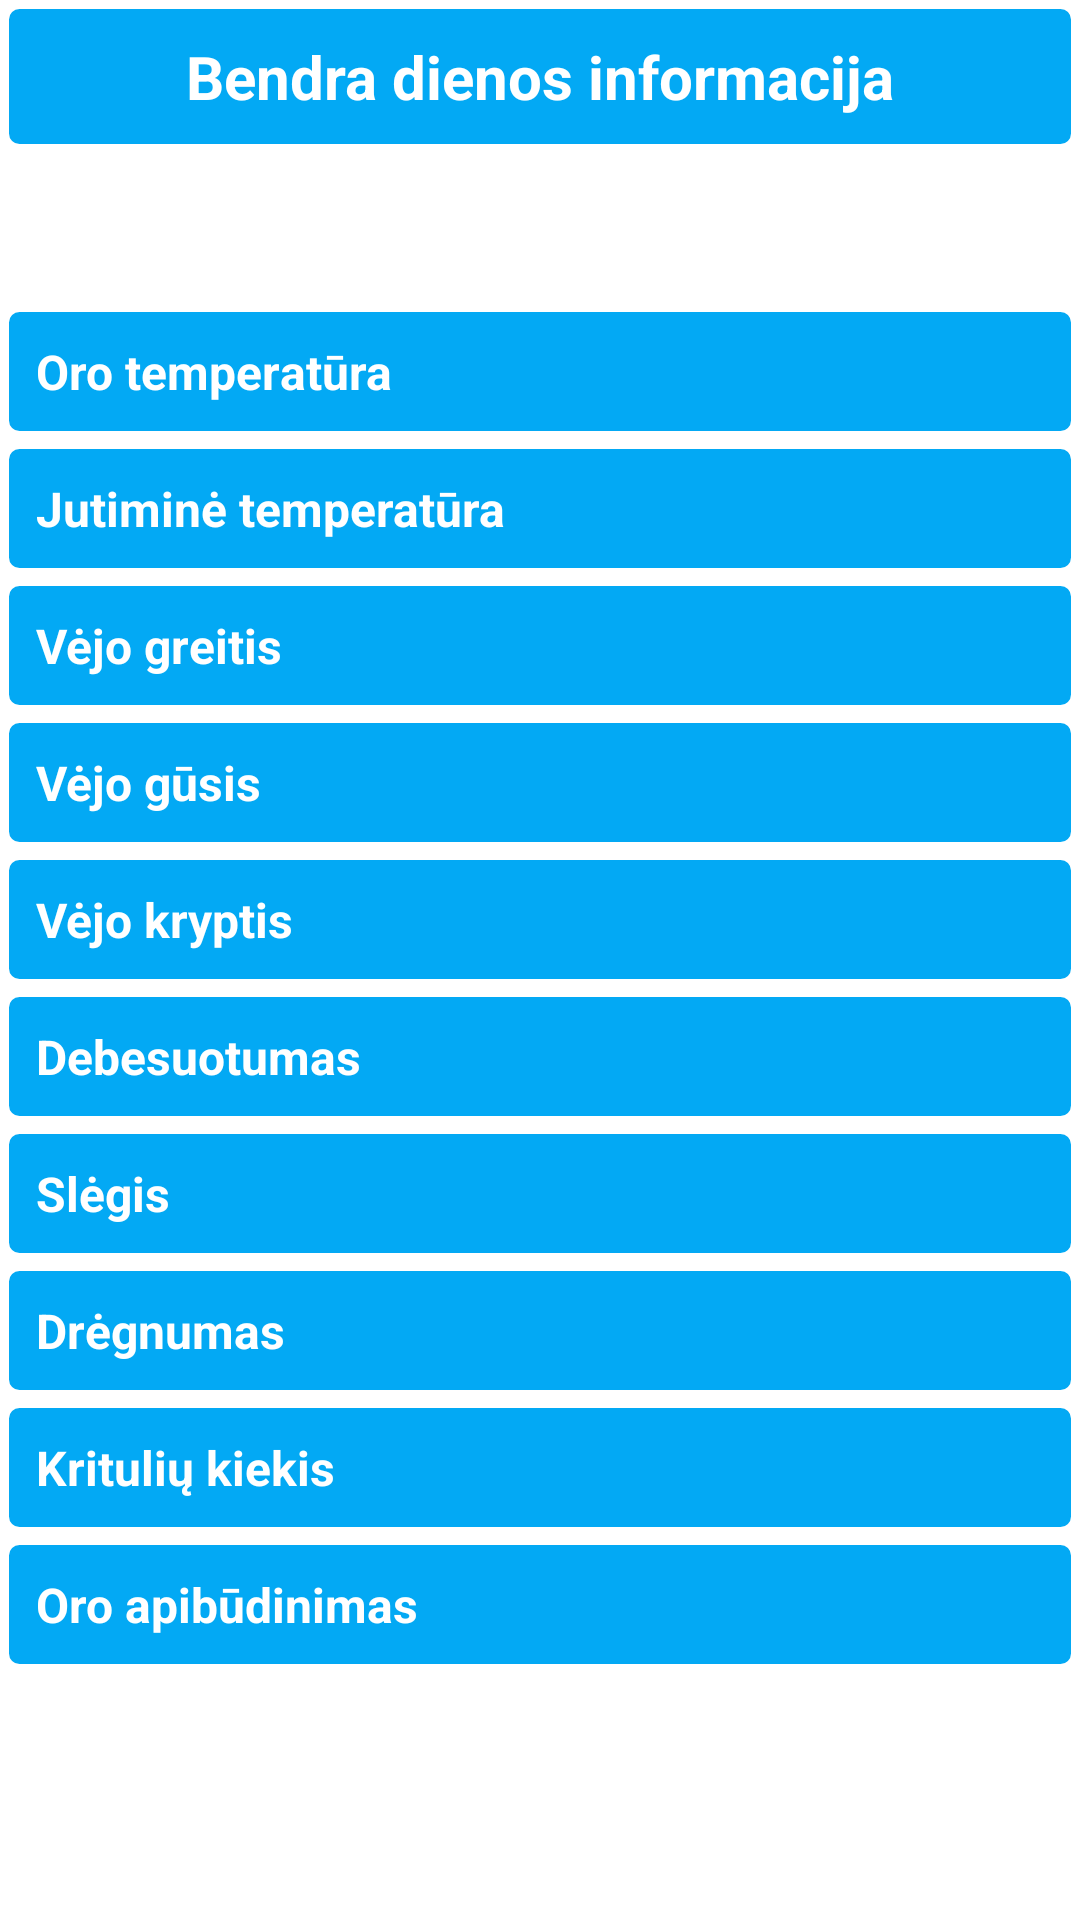

Here is an Android app screen rendered from its layout file. Give the layout XML and the strings, colors and styles it references.
<!-- AndroidManifest.xml: application theme Theme.SvieziasOras -->
<!-- res/layout/activity_day_forecasts.xml -->
<?xml version="1.0" encoding="utf-8"?>
<androidx.constraintlayout.widget.ConstraintLayout xmlns:android="http://schemas.android.com/apk/res/android"
    xmlns:app="http://schemas.android.com/apk/res-auto"
    xmlns:tools="http://schemas.android.com/tools"
    android:layout_width="match_parent"
    android:layout_height="match_parent"
    tools:context=".DayForecastsActivity">

    <ScrollView
        android:id="@+id/scrollView2"
        android:layout_width="match_parent"
        android:layout_height="match_parent">

        <LinearLayout
            android:layout_width="match_parent"
            android:layout_height="wrap_content"
            android:orientation="vertical">

            <TextView
                android:id="@+id/dayInfoTextView"
                android:layout_width="match_parent"
                android:layout_height="wrap_content"
                android:gravity="center"
                android:padding="12dp"
                android:background="@drawable/square_day_info"
                android:textColor="@color/white"
                android:text="Bendra dienos informacija"
                android:textSize="20sp"
                android:textStyle="bold" />

            <HorizontalScrollView
                android:id="@+id/hourHScroll"
                android:layout_width="match_parent"
                android:layout_height="50dp">

                <LinearLayout
                    android:id="@+id/hourLinearLayout"
                    android:layout_width="0dp"
                    android:layout_height="match_parent"
                    android:orientation="horizontal"></LinearLayout>
            </HorizontalScrollView>

            <TextView
                android:id="@+id/temperatureTextView"
                android:layout_width="match_parent"
                android:layout_height="wrap_content"
                android:gravity="center|left"
                android:padding="12dp"
                android:background="@drawable/square_day_info"
                android:textColor="@color/white"
                android:text="Oro temperatūra"
                android:textSize="16sp"
                android:textStyle="bold" />

            <TextView
                android:id="@+id/feelTemperatureTextView"
                android:layout_width="match_parent"
                android:layout_height="wrap_content"
                android:gravity="center|left"
                android:padding="12dp"
                android:background="@drawable/square_day_info"
                android:textColor="@color/white"
                android:text="Jutiminė temperatūra"
                android:textSize="16sp"
                android:textStyle="bold" />

            <TextView
                android:id="@+id/windSpeedTextView"
                android:layout_width="match_parent"
                android:layout_height="wrap_content"
                android:gravity="center|left"
                android:padding="12dp"
                android:background="@drawable/square_day_info"
                android:textColor="@color/white"
                android:text="Vėjo greitis"
                android:textSize="16sp"
                android:textStyle="bold" />

            <TextView
                android:id="@+id/windGustTextView"
                android:layout_width="match_parent"
                android:layout_height="wrap_content"
                android:gravity="center|left"
                android:padding="12dp"
                android:background="@drawable/square_day_info"
                android:textColor="@color/white"
                android:text="Vėjo gūsis"
                android:textSize="16sp"
                android:textStyle="bold" />

            <TextView
                android:id="@+id/windDirectionTextView"
                android:layout_width="match_parent"
                android:layout_height="wrap_content"
                android:gravity="center|left"
                android:padding="12dp"
                android:background="@drawable/square_day_info"
                android:textColor="@color/white"
                android:text="Vėjo kryptis"
                android:textSize="16sp"
                android:textStyle="bold" />

            <TextView
                android:id="@+id/cloudCoverTextView"
                android:layout_width="match_parent"
                android:layout_height="wrap_content"
                android:gravity="center|left"
                android:padding="12dp"
                android:background="@drawable/square_day_info"
                android:textColor="@color/white"
                android:text="Debesuotumas"
                android:textSize="16sp"
                android:textStyle="bold" />

            <TextView
                android:id="@+id/pressureTextView"
                android:layout_width="match_parent"
                android:layout_height="wrap_content"
                android:gravity="center|left"
                android:padding="12dp"
                android:background="@drawable/square_day_info"
                android:textColor="@color/white"
                android:text="Slėgis"
                android:textSize="16sp"
                android:textStyle="bold" />

            <TextView
                android:id="@+id/humidityTextView"
                android:layout_width="match_parent"
                android:layout_height="wrap_content"
                android:gravity="center|left"
                android:padding="12dp"
                android:background="@drawable/square_day_info"
                android:textColor="@color/white"
                android:text="Drėgnumas"
                android:textSize="16sp"
                android:textStyle="bold" />

            <TextView
                android:id="@+id/precipitationTextView"
                android:layout_width="match_parent"
                android:layout_height="wrap_content"
                android:gravity="center|left"
                android:padding="12dp"
                android:background="@drawable/square_day_info"
                android:textColor="@color/white"
                android:text="Kritulių kiekis"
                android:textSize="16sp"
                android:textStyle="bold" />

            <androidx.constraintlayout.widget.ConstraintLayout
                android:layout_width="match_parent"
                android:layout_height="wrap_content"
                android:background="@drawable/square_day_info"
                android:orientation="horizontal">

                <TextView
                    android:id="@+id/conditionCodeTextView"
                    android:layout_width="wrap_content"
                    android:layout_height="wrap_content"
                    android:gravity="center|left"
                    android:padding="12dp"
                    android:text="Oro apibūdinimas"
                    android:textColor="@color/white"
                    android:textSize="16sp"
                    android:textStyle="bold"
                    app:layout_constraintBottom_toBottomOf="parent"
                    app:layout_constraintEnd_toStartOf="@+id/hour_cast_image"
                    app:layout_constraintHorizontal_bias="0.0"
                    app:layout_constraintStart_toStartOf="parent"
                    app:layout_constraintTop_toTopOf="parent" />

                <ImageView
                    android:id="@+id/hour_cast_image"
                    android:layout_width="45dp"
                    android:layout_height="45dp"
                    android:layout_gravity="center_vertical"
                    android:layout_marginEnd="25dp"
                    android:src="@drawable/ic_sunny"
                    app:layout_constraintBottom_toBottomOf="parent"
                    app:layout_constraintEnd_toEndOf="parent"
                    app:layout_constraintTop_toTopOf="parent"
                    app:tint="@color/white" />
            </androidx.constraintlayout.widget.ConstraintLayout>

        </LinearLayout>
    </ScrollView>
</androidx.constraintlayout.widget.ConstraintLayout>
<!-- resources referenced by this layout -->
<resources>
  <color name="white">#FFFFFFFF</color>
  <!-- drawable square_day_info (drawable) -->
  <?xml version="1.0" encoding="utf-8"?>
  <selector xmlns:android="http://schemas.android.com/apk/res/android">
      <item>
          <shape android:shape="rectangle">
              <solid android:color="@color/day_info"/>
              <stroke android:width="3dp" android:color="@color/white"/>
              <corners android:radius="5dp"/>
          </shape>
      </item>
  </selector>
  <style name="Theme.SvieziasOras" parent="Theme.MaterialComponents.DayNight.DarkActionBar">
          
          <item name="colorPrimary">@color/purple_500</item>
          <item name="colorPrimaryVariant">@color/purple_700</item>
          <item name="colorOnPrimary">@color/white</item>
          
          <item name="colorSecondary">@color/teal_200</item>
          <item name="colorSecondaryVariant">@color/teal_700</item>
          <item name="colorOnSecondary">@color/black</item>
          
          <item name="android:statusBarColor">?attr/colorPrimaryVariant</item>
          
      </style>
  <color name="day_info">#03A9F4</color>
  <color name="purple_500">#FF6200EE</color>
  <color name="purple_700">#FF3700B3</color>
  <color name="teal_200">#FF03DAC5</color>
  <color name="teal_700">#FF018786</color>
  <color name="black">#FF000000</color>
</resources>
